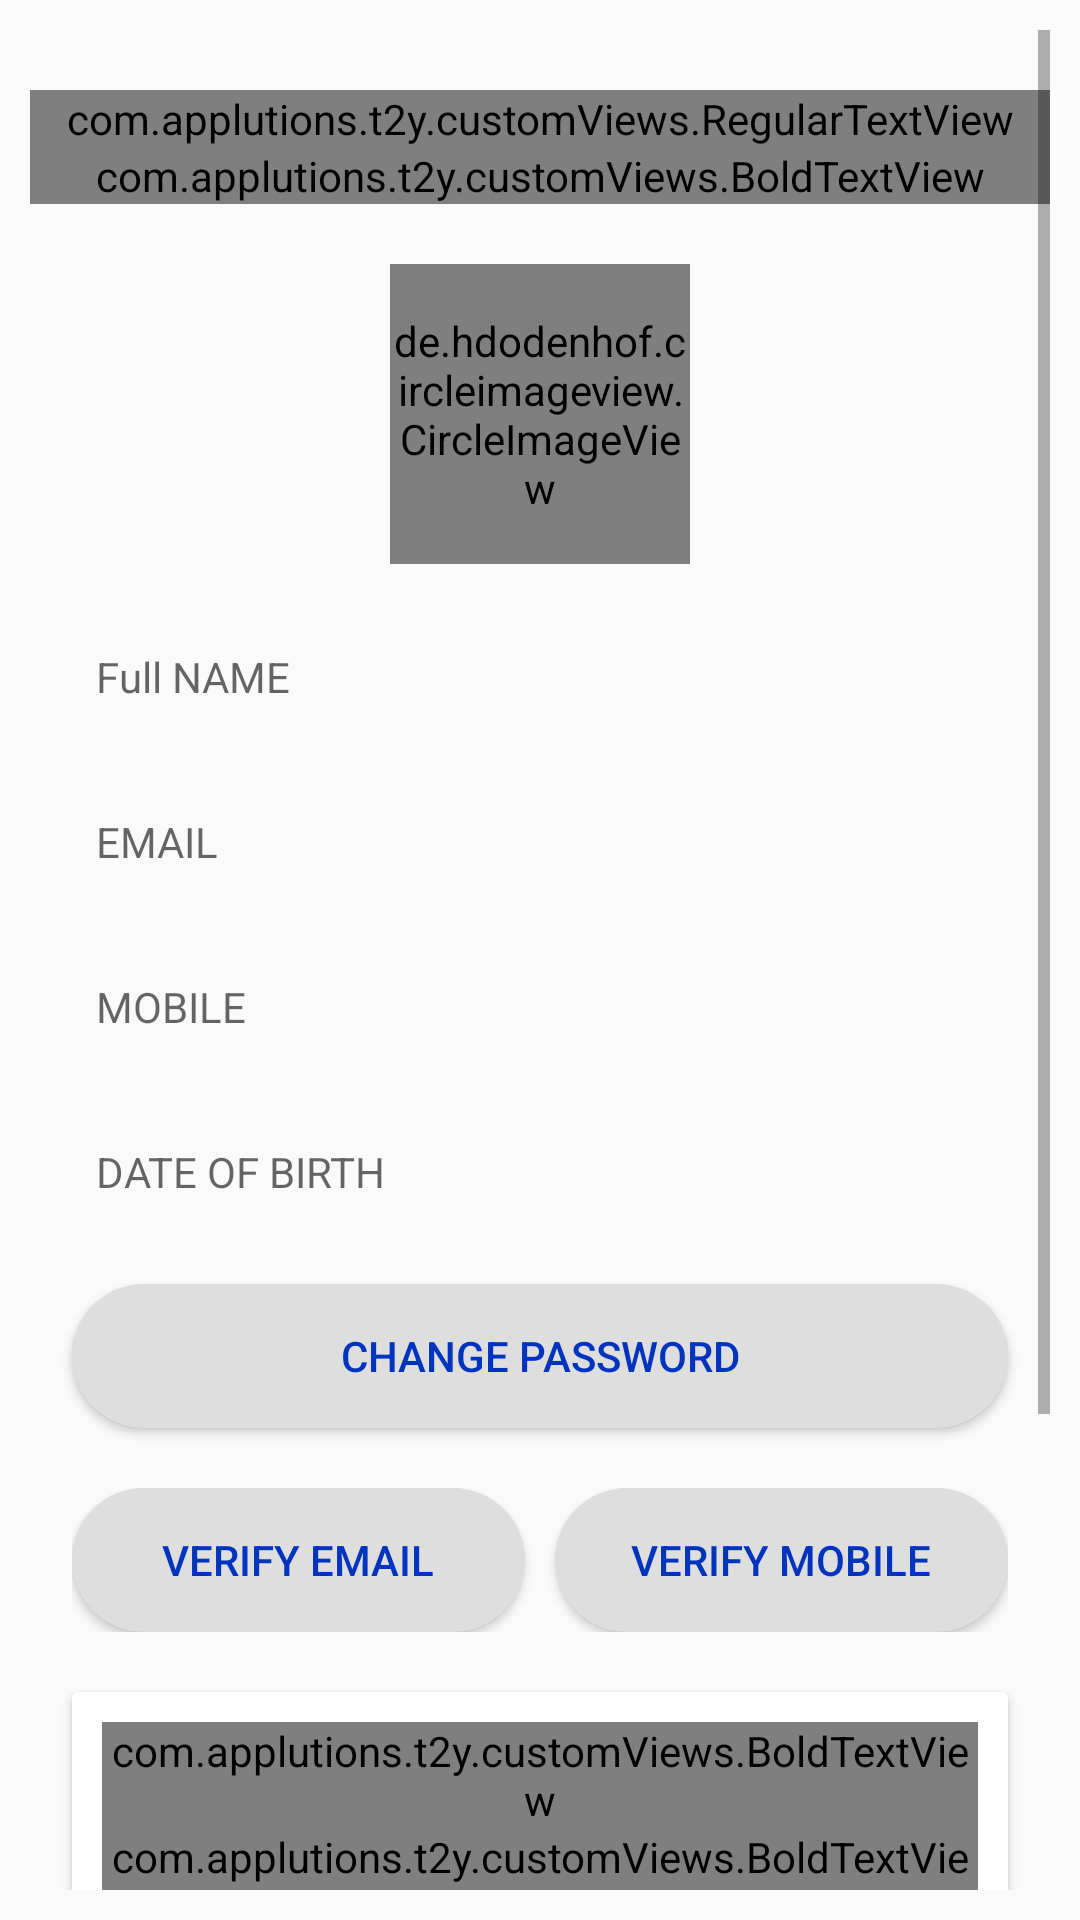

Write the Android layout XML for this screen, with the resource values it uses.
<!-- AndroidManifest.xml: application theme AppTheme -->
<!-- res/layout/activity_edit_profile.xml -->
<?xml version="1.0" encoding="utf-8"?>
<androidx.constraintlayout.widget.ConstraintLayout
    xmlns:android="http://schemas.android.com/apk/res/android"
    xmlns:tools="http://schemas.android.com/tools"
    android:layout_width="match_parent"
    android:layout_height="match_parent"
    tools:context=".ui.profile.EditProfileActivity">
<ScrollView
    android:layout_width="match_parent"
    android:layout_height="match_parent"
    android:layout_margin="@dimen/ui_10_dp">
    <LinearLayout
        android:layout_width="match_parent"
        android:layout_height="match_parent"
        android:orientation="vertical">
        <com.applutions.t2y.customViews.RegularTextView
            android:layout_width="match_parent"
            android:layout_height="wrap_content"
            android:text="Edit Profile"
            android:textColor="@color/themeLight"
            android:textSize="@dimen/text_12_sp"
            android:gravity="center_horizontal"
            android:layout_marginTop="@dimen/ui_20_dp"/>
        <com.applutions.t2y.customViews.BoldTextView
            android:layout_width="match_parent"
            android:layout_height="wrap_content"
            android:text="Hello You"
            android:textColor="@color/themeDark"
            android:textSize="@dimen/text_22_sp"
            android:gravity="center_horizontal"/>
        <de.hdodenhof.circleimageview.CircleImageView
            android:id="@+id/imgProfile"
            android:layout_width="@dimen/ui_100_dp"
            android:layout_height="@dimen/ui_100_dp"
            android:layout_gravity="center_horizontal"
            android:layout_marginTop="@dimen/ui_20_dp"
            android:src="@color/shimmerColor"/>
        <EditText
            android:id="@+id/fullnameET"
            android:layout_width="match_parent"
            android:layout_height="wrap_content"
            android:background="@drawable/complete_gray_edittext_round_background"
            android:focusableInTouchMode="true"
            android:hint="Full NAME"
            android:layout_marginLeft="14dp"
            android:layout_marginTop="20dp"
            android:layout_marginRight="14dp"
            android:imeOptions="actionNext"
            android:inputType="textPersonName"
            android:maxLines="1"
            android:padding="8dp"
            android:textSize="14sp"/>
        <EditText
            android:id="@+id/emailET"
            android:layout_width="match_parent"
            android:layout_height="wrap_content"
            android:layout_marginLeft="14dp"
            android:layout_marginTop="20dp"
            android:layout_marginRight="14dp"
            android:background="@drawable/complete_gray_edittext_round_background"
            android:focusableInTouchMode="true"
            android:hint="EMAIL"
            android:imeOptions="actionNext"
            android:inputType="textEmailAddress"
            android:maxLines="1"
            android:padding="8dp"
            android:textSize="14sp"/>

        <EditText
            android:id="@+id/mobileNumberET"
            android:layout_width="match_parent"
            android:layout_height="wrap_content"
            android:background="@drawable/complete_gray_edittext_round_background"
            android:focusableInTouchMode="true"
            android:hint="MOBILE"
            android:imeOptions="actionNext"
            android:inputType="number"
            android:maxLines="1"
            android:padding="8dp"
            android:textSize="14sp"
            android:layout_marginLeft="14dp"
            android:layout_marginTop="20dp"
            android:layout_marginRight="14dp"/>

        <EditText
            android:id="@+id/dobET"
            android:layout_width="match_parent"
            android:layout_height="wrap_content"
            android:background="@drawable/complete_gray_edittext_round_background"
            android:focusableInTouchMode="true"
            android:hint="DATE OF BIRTH"
            android:imeOptions="actionNext"
            android:inputType="date"
            android:maxLength="10"
            android:maxLines="1"
            android:padding="8dp"
            android:textSize="14sp"
            android:layout_marginLeft="14dp"
            android:layout_marginTop="20dp"
            android:layout_marginRight="14dp"/>

        <Button
            android:id="@+id/changePwdBtn"
            android:layout_width="match_parent"
            android:layout_height="wrap_content"
            android:text="Change Password"
            android:textSize="@dimen/text_14_sp"
            android:textColor="@color/themeDark"
            android:layout_marginLeft="14dp"
            android:layout_marginTop="20dp"
            android:layout_marginRight="14dp"
            android:background="@drawable/grey_rounded_button"/>
        <LinearLayout
            android:layout_width="match_parent"
            android:layout_height="wrap_content"
            android:orientation="horizontal"
            android:layout_marginLeft="14dp"
            android:layout_marginTop="20dp"
            android:layout_marginRight="14dp">
            <Button
                android:id="@+id/verifyEmailBtn"
                android:layout_width="match_parent"
                android:layout_height="wrap_content"
                android:text="Verify Email"
                android:textSize="@dimen/text_14_sp"
                android:textColor="@color/themeDark"
                android:layout_marginRight="5dp"
                android:background="@drawable/grey_rounded_button"
                android:layout_weight="1"/>
            <Button
                android:id="@+id/verifyMobileBtn"
                android:layout_width="match_parent"
                android:layout_height="wrap_content"
                android:text="Verify Mobile"
                android:textSize="@dimen/text_14_sp"
                android:textColor="@color/themeDark"
                android:layout_marginLeft="5dp"
                android:background="@drawable/grey_rounded_button"
                android:layout_weight="1"/>
        </LinearLayout>
        <androidx.cardview.widget.CardView
            android:id="@+id/cardAddress"
            android:layout_width="match_parent"
            android:layout_height="wrap_content"
            android:layout_marginLeft="14dp"
            android:layout_marginTop="20dp"
            android:layout_marginRight="14dp">
            <LinearLayout
                android:layout_width="match_parent"
                android:layout_height="wrap_content"
                android:padding="@dimen/ui_10_dp"
                android:orientation="vertical">
                <com.applutions.t2y.customViews.BoldTextView
                    android:layout_width="match_parent"
                    android:layout_height="wrap_content"
                    android:text="Billing Address"
                    android:textColor="@color/black"
                    android:textSize="@dimen/text_12_sp"/>
                <com.applutions.t2y.customViews.BoldTextView
                    android:layout_width="match_parent"
                    android:layout_height="wrap_content"
                    android:text="Change your Address"
                    android:textColor="@color/gray"
                    android:textSize="@dimen/text_12_sp"/>
            </LinearLayout>
        </androidx.cardview.widget.CardView>
        <androidx.cardview.widget.CardView
            android:id="@+id/cardLicense"
            android:layout_width="match_parent"
            android:layout_height="wrap_content"
            android:layout_marginLeft="14dp"
            android:layout_marginTop="20dp"
            android:layout_marginRight="14dp">
            <LinearLayout
                android:layout_width="match_parent"
                android:layout_height="wrap_content"
                android:orientation="horizontal">

                <de.hdodenhof.circleimageview.CircleImageView
                    android:id="@+id/imgLicense"
                    android:layout_width="@dimen/ui_50_dp"
                    android:layout_height="@dimen/ui_50_dp"
                    android:src="@color/shimmerColor"
                    android:padding="@dimen/ui_10_dp" />
                <LinearLayout
                    android:layout_width="match_parent"
                    android:layout_height="wrap_content"
                    android:padding="@dimen/ui_10_dp"
                    android:orientation="vertical">
                    <com.applutions.t2y.customViews.BoldTextView
                        android:layout_width="match_parent"
                        android:layout_height="wrap_content"
                        android:text="License Details"
                        android:textColor="@color/black"
                        android:textSize="@dimen/text_12_sp"/>
                    <com.applutions.t2y.customViews.BoldTextView
                        android:layout_width="match_parent"
                        android:layout_height="wrap_content"
                        android:text="Change your License Details"
                        android:textColor="@color/gray"
                        android:textSize="@dimen/text_12_sp"/>
                </LinearLayout>
            </LinearLayout>

        </androidx.cardview.widget.CardView>
        <LinearLayout
            android:layout_width="match_parent"
            android:layout_height="wrap_content"
            android:orientation="horizontal"
            android:layout_marginLeft="14dp"
            android:layout_marginTop="20dp"
            android:layout_marginRight="14dp"
            android:padding="5dp">
            <Button
                android:id="@+id/saveBtn"
                android:layout_width="match_parent"
                android:layout_height="wrap_content"
                android:text="Save"
                android:textSize="@dimen/text_14_sp"
                android:textColor="@color/white"
                android:layout_marginEnd="5dp"
                android:background="@drawable/dark_rounded_button"
                android:layout_weight="1"/>
            <Button
                android:id="@+id/cancelBtn"
                android:layout_width="match_parent"
                android:layout_height="wrap_content"
                android:text="Cancel"
                android:textSize="@dimen/text_14_sp"
                android:textColor="@color/themeDark"
                android:layout_marginStart="5dp"
                android:background="@drawable/grey_rounded_button"
                android:elevation="0dp"
                android:layout_weight="1"/>
        </LinearLayout>
    </LinearLayout>
</ScrollView>
</androidx.constraintlayout.widget.ConstraintLayout>
<!-- resources referenced by this layout -->
<resources>
  <color name="black">#000000</color>
  <color name="gray">#9e9e9e</color>
  <color name="shimmerColor">#EFF1F4</color>
  <color name="themeDark">#0033BE</color>
  <color name="themeLight">#2B95FF</color>
  <color name="white">#ffffff</color>
  <dimen name="text_12_sp">12sp</dimen>
  <dimen name="text_14_sp">14sp</dimen>
  <dimen name="text_22_sp">22sp</dimen>
  <dimen name="ui_100_dp">100dp</dimen>
  <dimen name="ui_10_dp">10dp</dimen>
  <dimen name="ui_20_dp">20dp</dimen>
  <dimen name="ui_50_dp">50dp</dimen>
  <!-- drawable dark_rounded_button (drawable) -->
  <?xml version="1.0" encoding="utf-8"?>
  <shape xmlns:android="http://schemas.android.com/apk/res/android"
      android:shape="rectangle">
      <corners android:radius="36dp"/>
      <solid android:color="@color/colorPrimaryDark"/>
  
  </shape>
  <!-- drawable grey_rounded_button (drawable) -->
  <?xml version="1.0" encoding="utf-8"?>
  <shape xmlns:android="http://schemas.android.com/apk/res/android"
      android:shape="rectangle">
      <corners android:radius="36dp"/>
      <solid android:color="#DEDEDE"/>
  
  </shape>
  <style name="AppTheme" parent="Theme.AppCompat.Light.NoActionBar">
          
          <item name="colorPrimary">@color/colorPrimary</item>
          <item name="colorPrimaryDark">@color/colorPrimaryDark</item>
          <item name="colorAccent">@color/colorAccent</item>
          
          <item name="android:statusBarColor">@color/grey</item>
          <item name="android:windowLightStatusBar">true</item>
      </style>
  <color name="colorPrimaryDark">#0033BE</color>
  <color name="colorPrimary">#2B95FF</color>
  <color name="colorAccent">#2B62F8</color>
  <color name="grey">#FAFAFA</color>
</resources>
